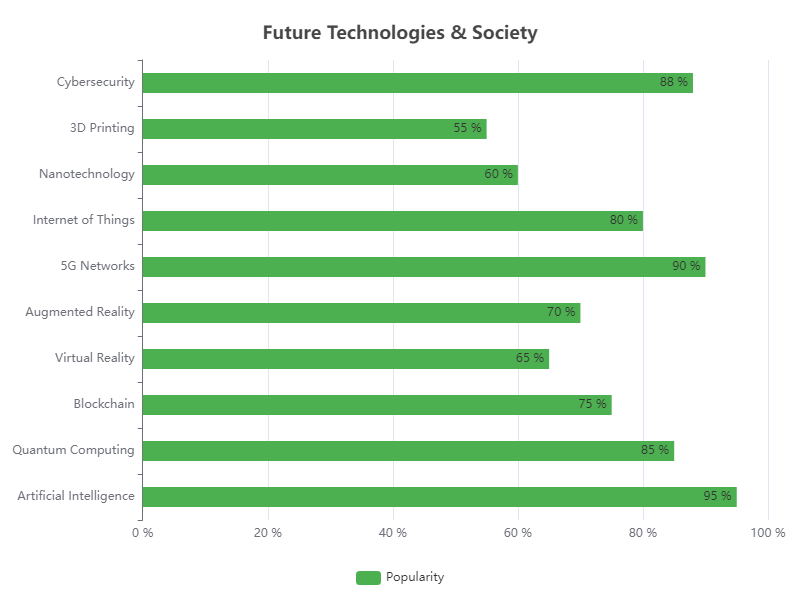

The table this chart was drawn from, first rows:
Technology, Popularity
Artificial Intelligence, 95
Quantum Computing, 85
Blockchain, 75
Virtual Reality, 65
Augmented Reality, 70
5G Networks, 90
Internet of Things, 80
Nanotechnology, 60
3D Printing, 55
Cybersecurity, 88
